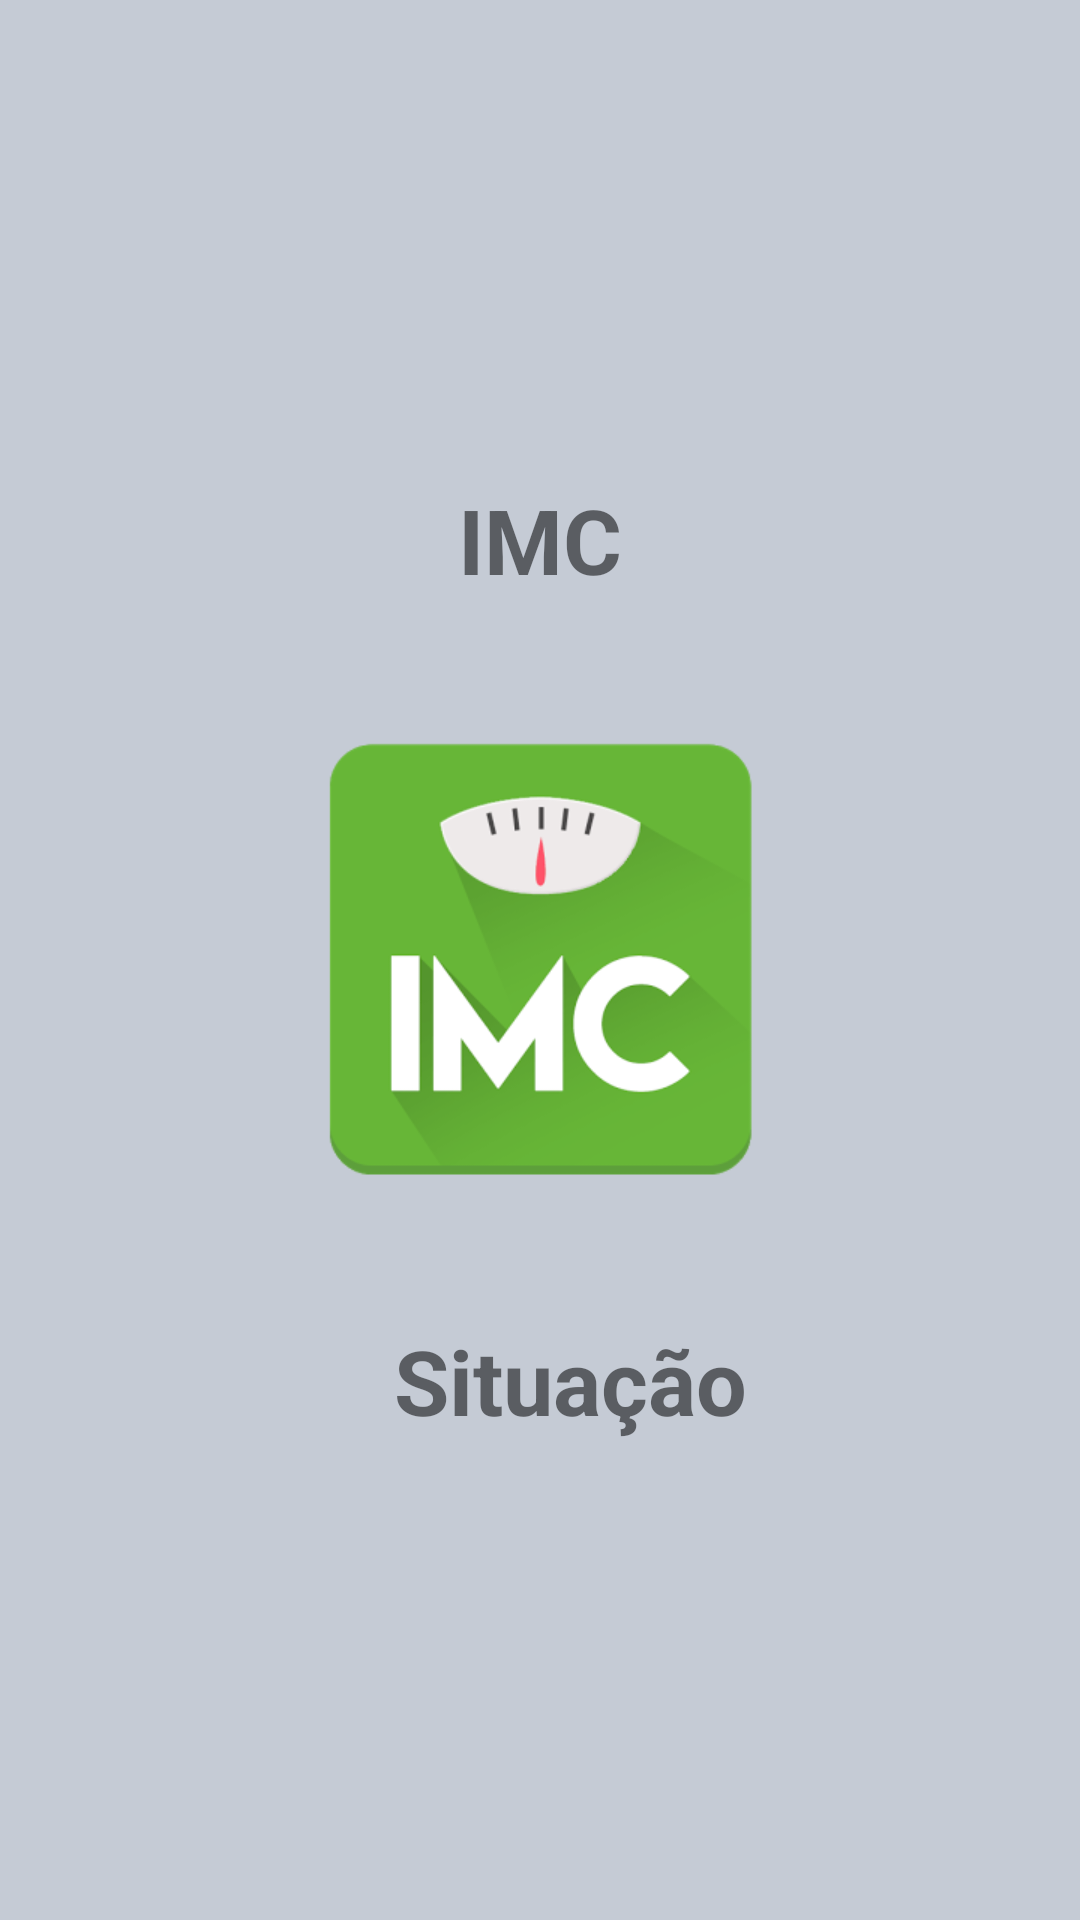

The Android layout XML behind this screen, and the referenced resources:
<!-- AndroidManifest.xml: application theme Theme.IMCProject -->
<!-- res/layout/activity_imccalculado.xml -->
<?xml version="1.0" encoding="utf-8"?>
<androidx.constraintlayout.widget.ConstraintLayout xmlns:android="http://schemas.android.com/apk/res/android"
    xmlns:app="http://schemas.android.com/apk/res-auto"
    xmlns:tools="http://schemas.android.com/tools"
    android:layout_width="match_parent"
    android:layout_height="match_parent"
    tools:context=".view.activity.IMCCalculadoActivity">

    <TextView
        android:id="@+id/tvIMC"
        android:layout_width="wrap_content"
        android:layout_height="wrap_content"
        android:layout_marginBottom="45sp"
        android:text="IMC"
        android:textSize="30sp"
        android:textStyle="bold"
        app:layout_constraintStart_toStartOf="parent"
        app:layout_constraintEnd_toEndOf="parent"
        app:layout_constraintBottom_toTopOf="@id/img" />

    <ImageView
        android:id="@+id/img"
        android:layout_width="150dp"
        android:layout_height="150dp"
        android:src="@drawable/unnamed"
        app:layout_constraintTop_toTopOf="parent"
        app:layout_constraintBottom_toBottomOf="parent"
        app:layout_constraintStart_toStartOf="parent"
        app:layout_constraintEnd_toEndOf="parent"/>

    <TextView
        android:id="@+id/tvSituacaoIMC"
        android:layout_width="wrap_content"
        android:layout_height="wrap_content"
        android:layout_marginStart="20sp"
        android:layout_marginTop="45sp"
        android:text="Situação"
        android:textSize="30sp"
        android:textStyle="bold"
        app:layout_constraintStart_toStartOf="parent"
        app:layout_constraintEnd_toEndOf="parent"
        app:layout_constraintTop_toBottomOf="@+id/img" />

</androidx.constraintlayout.widget.ConstraintLayout>
<!-- resources referenced by this layout -->
<resources>
  <!-- drawable unnamed: png bitmap (drawable, 9683 bytes) -->
  <style name="Theme.IMCProject" parent="Theme.MaterialComponents.DayNight.NoActionBar">
          
          <item name="colorPrimary">@color/colorAccent</item>
          <item name="colorPrimaryVariant">@color/background</item>
          <item name="colorOnPrimary">@color/white</item>
          
          <item name="colorSecondary">@color/teal_200</item>
          <item name="colorSecondaryVariant">@color/teal_700</item>
          <item name="colorOnSecondary">@color/black</item>
          
          <item name="android:statusBarColor" tools:targetApi="l">?attr/colorPrimaryVariant</item>
          
          <item name="android:windowBackground">@color/background</item>
  
      </style>
  <color name="colorAccent">#FF5252</color>
  <color name="background">#C5CBD5</color>
  <color name="white">#FFFFFFFF</color>
  <color name="teal_200">#FF03DAC5</color>
  <color name="teal_700">#FF018786</color>
  <color name="black">#FF000000</color>
</resources>
